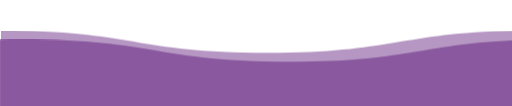
t = 0.00 s
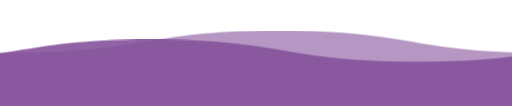
t = 1.50 s
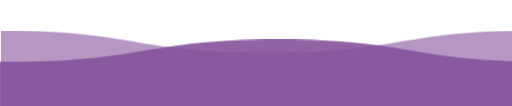
t = 3.00 s
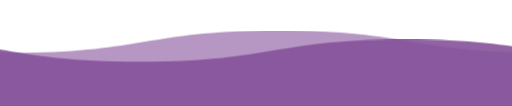
t = 4.50 s

The animated SVG that drew these frames (rendered in a browser with its animation timeline set to each time). Animation: 1 CSS @keyframes rule; one cycle of 6.00 s, repeats indefinitely.

<svg viewBox="0 0 115 25" xmlns="http://www.w3.org/2000/svg"
  xmlns:xlink="http://www.w3.org/1999/xlink">
  <style>
    svg {
    width:110vw;
    position:fixed;
    top:-5px;
    transform: rotate(360deg);
    overflow:visible;
    }
    .wave {
    animation: wave 3s linear;
    animation-iteration-count:infinite;
    fill: rgb(134, 83, 156);
    }
    .wave:hover {
    fill: #fff;
    }
    #wave2 {
    animation-duration:6s;
    animation-direction: reverse;
    opacity: .9;
    }
    #wave3 {
    animation-duration: 3s;
    opacity:.6;
    }
    @keyframes wave {
    to {transform: translateX(-100%);}
    }
</style>

  <defs>
    <filter id="anim">
      <feGaussianBlur in="SourceGraphic" stdDeviation="1" result="blur" />
      <feColorMatrix in="blur" mode="matrix"
        values="
           1 0 0 0 0  
           0 1 0 0 0  
           0 0 1 0 0  
           0 0 0 13 -9"
        result="anim" />
      <xfeBlend in="SourceGraphic" in2="anim" />
    </filter>
    <path id="wave"
      d="M 0,10 C 30,10 30,15 60,15 90,15 90,10 120,10 150,10 150,15 180,15 210,15 210,10 240,10 v 28 h -240 z" />
  </defs>
  <use id="wave2" class="wave" xlink:href="#wave" x="0" y="0"></use>
  <use id="wave3" class="wave" xlink:href="#wave" x="0" y="-2"></use>
</svg>
